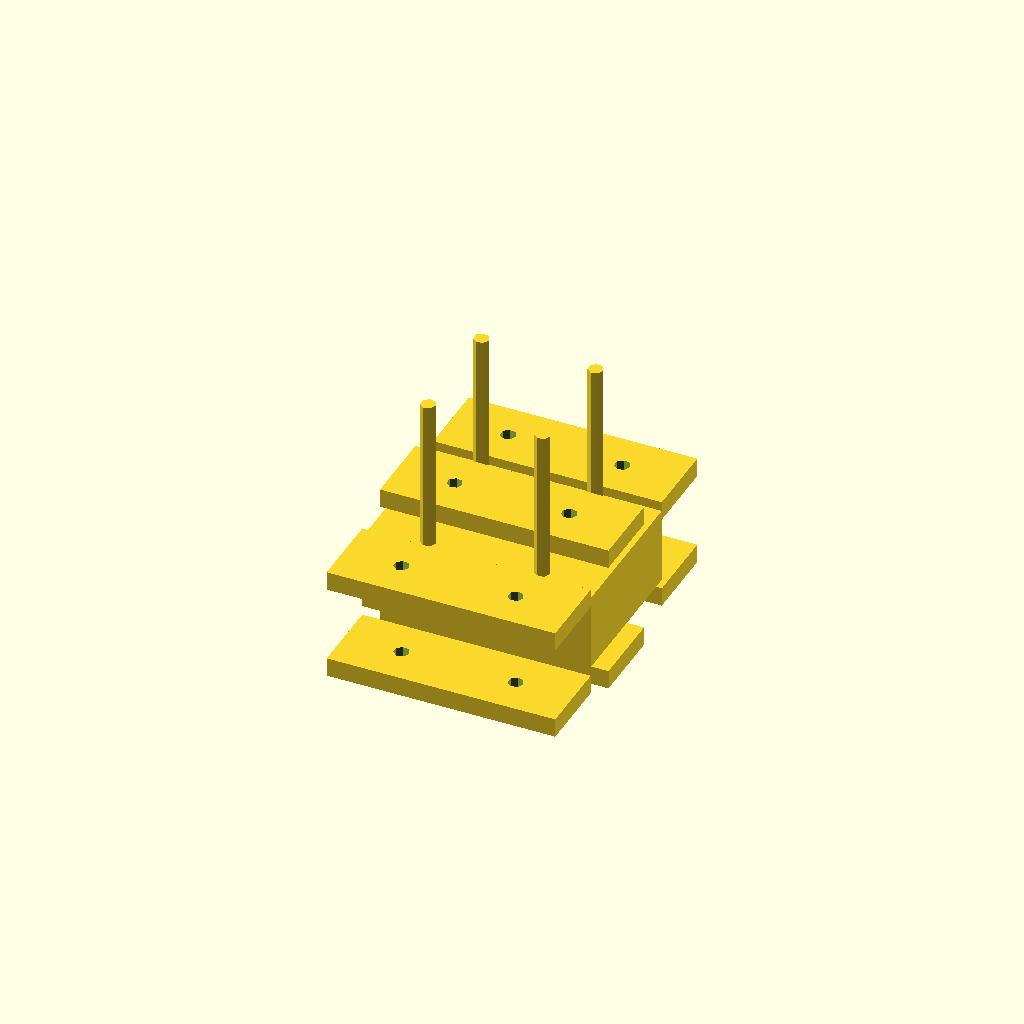
Cell 1 — every parameter at its default value.
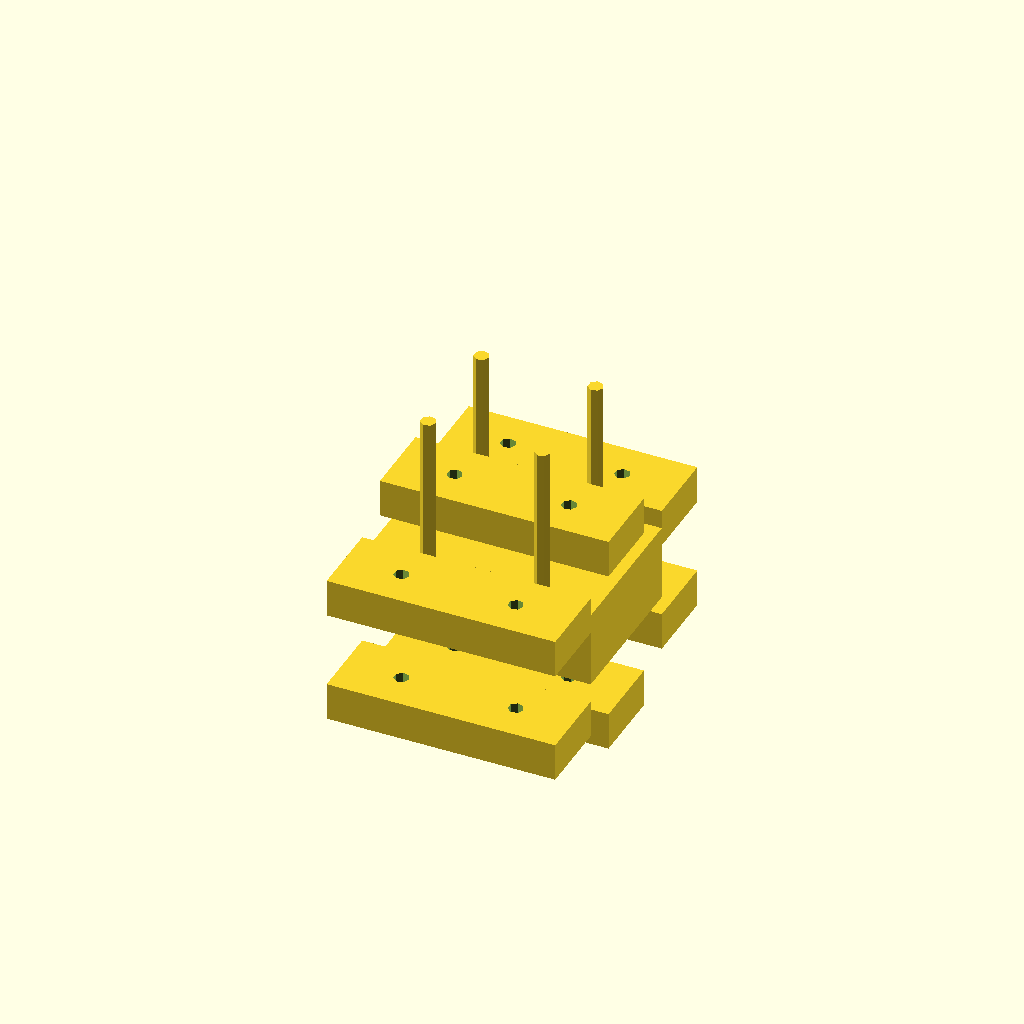
Cell 2: plate_thickness = 10 (everything else at default).
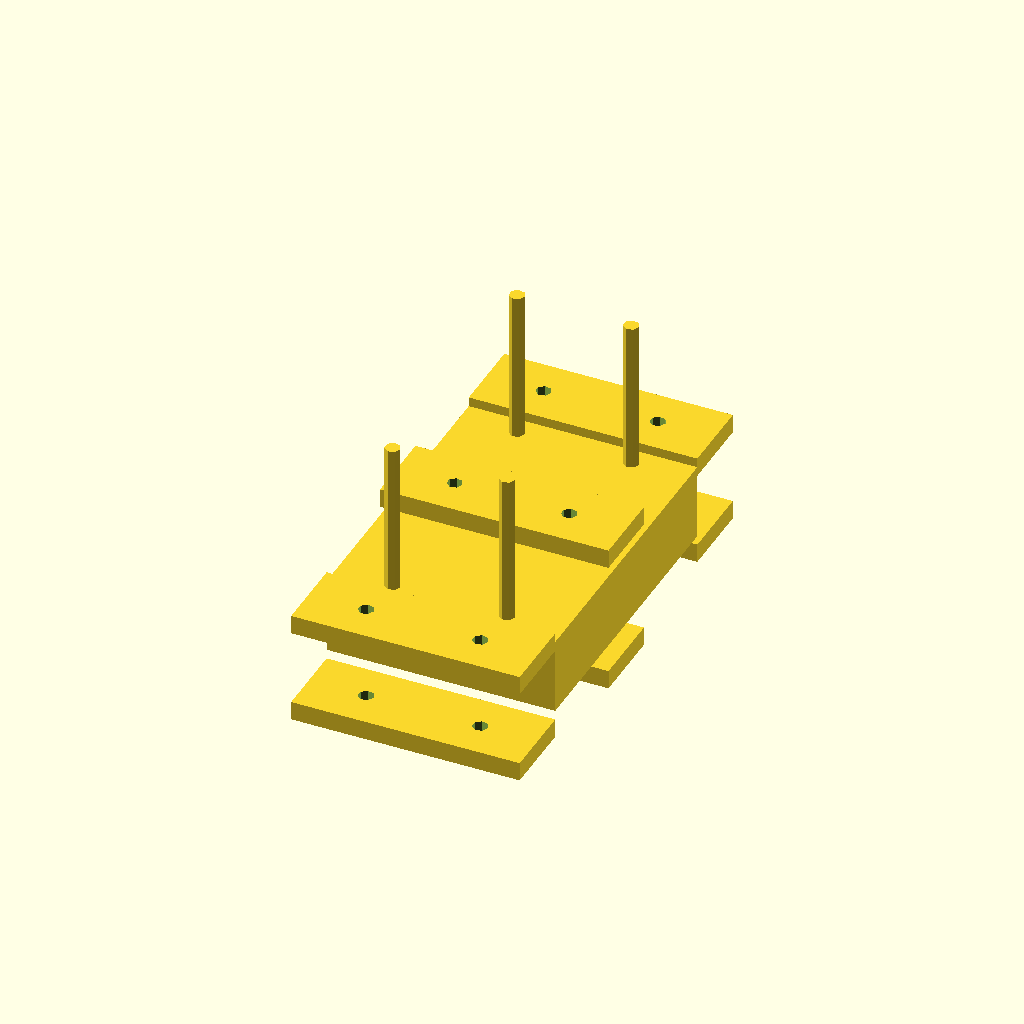
Cell 3 — block_width set to 80, the other parameters unchanged.
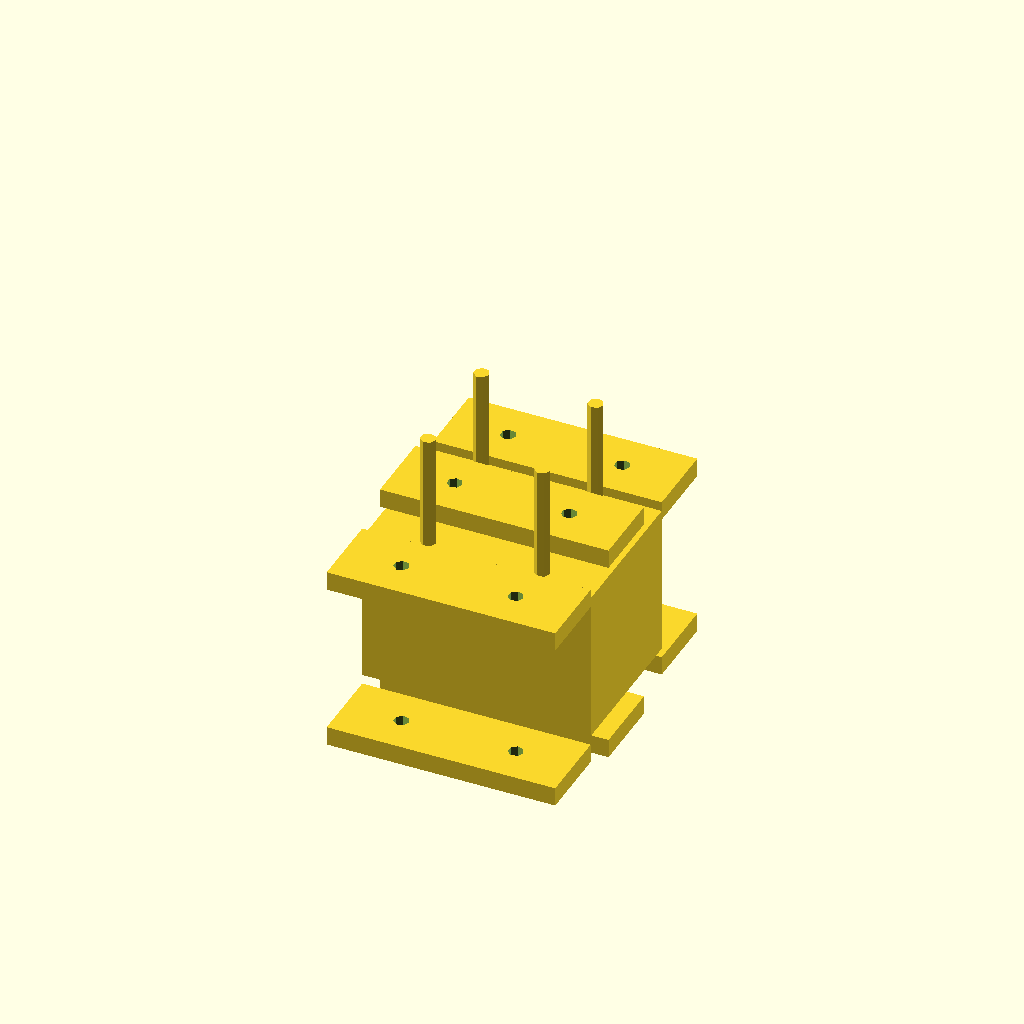
Cell 4: block_height = 40 (everything else at default).
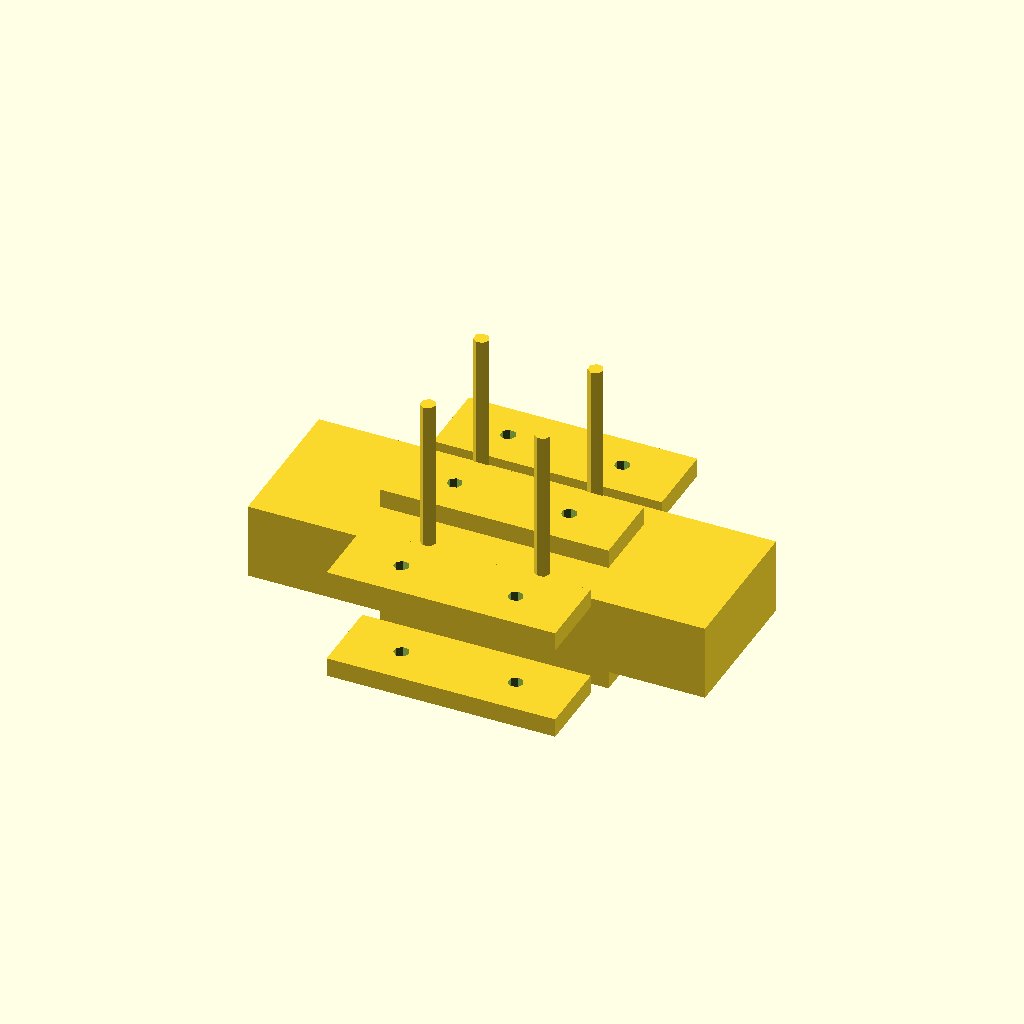
Cell 5 — block_length set to 120, the other parameters unchanged.
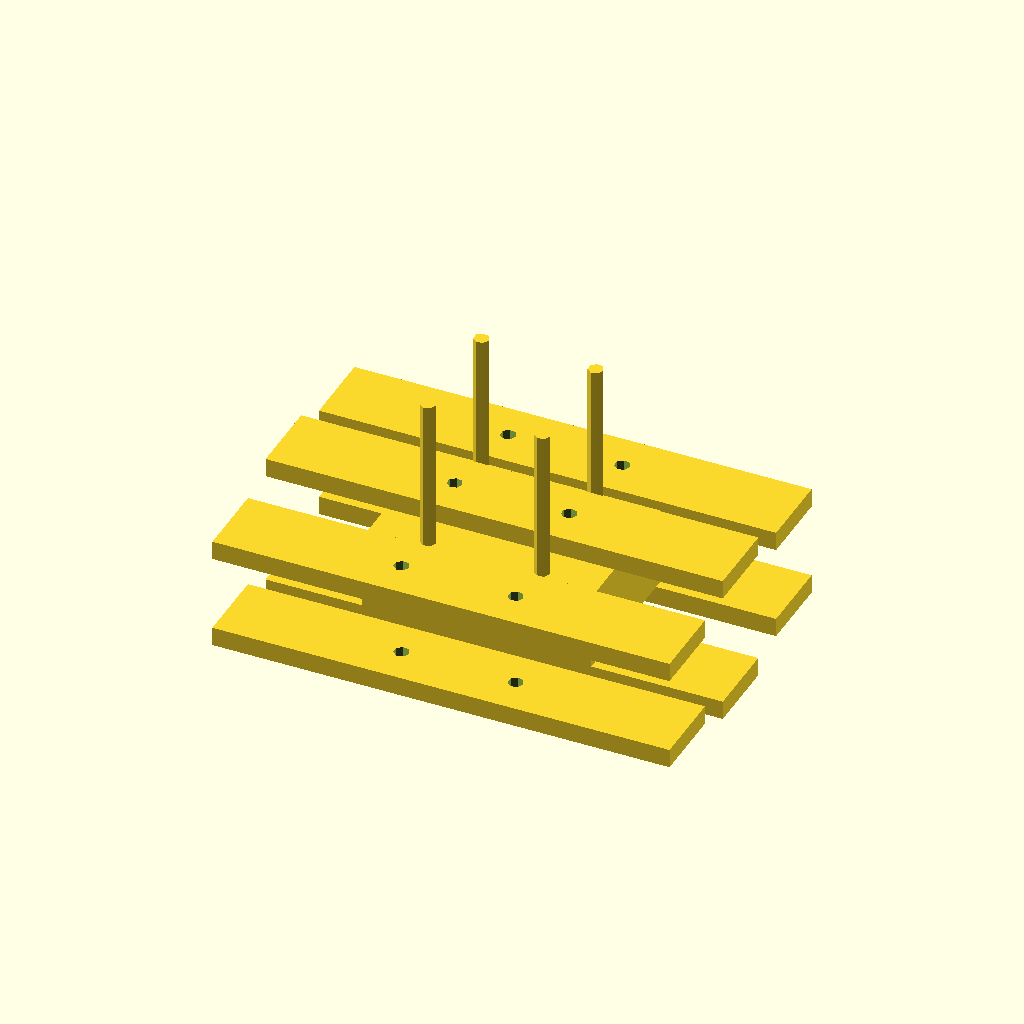
Cell 6 — plate_length set to 120, the other parameters unchanged.
All cells are drawn from one camera (rotation 55°, 0°, 25°, orthographic, colour scheme Cornfield), so only the parameter changes between them.
Source of the model, deepcad_8037/0042/00421276/output_1/00421276.scad:

// Parameters
plate_thickness = 5; // Thickness of side and connecting plates
block_width = 40;    // Width of the central block
block_height = 20;   // Height of the central block
block_length = 60;   // Length of the central block
plate_length = 60;   // Length of side and connecting plates
plate_width = 20;    // Width of side and connecting plates
bolt_diameter = 4;   // Diameter of bolts
bolt_length = 50;    // Shortened length of bolts
nut_diameter = 6;    // Diameter of nuts
nut_thickness = 3;   // Thickness of nuts
hole_spacing = 30;   // Distance between bolt holes

// Central Block
module central_block() {
    difference() {
        cube([block_length, block_width, block_height], center = true);
        for (x = [-hole_spacing/2, hole_spacing/2]) {
            for (y = [-block_width/2 + 5, block_width/2 - 5]) {
                translate([x, y, 0])
                    cylinder(r = bolt_diameter/2, h = block_height + 2, center = true);
            }
        }
    }
}

// Side Plate
module side_plate() {
    difference() {
        cube([plate_length, plate_width, plate_thickness], center = true);
        for (x = [-hole_spacing/2, hole_spacing/2]) {
            translate([x, 0, 0])
                cylinder(r = bolt_diameter/2, h = plate_thickness + 2, center = true);
        }
    }
}

// Connecting Plate
module connecting_plate() {
    difference() {
        cube([plate_length, plate_width, plate_thickness], center = true);
        for (x = [-hole_spacing/2, hole_spacing/2]) {
            translate([x, 0, 0])
                cylinder(r = bolt_diameter/2, h = plate_thickness + 2, center = true);
        }
    }
}

// Bolt
module bolt() {
    cylinder(r = bolt_diameter/2, h = bolt_length, center = false);
}

// Nut
module nut() {
    cylinder(r = nut_diameter/2, h = nut_thickness, center = false);
}

// Assembly
module assembly() {
    // Layer 1: Top Connecting Plate
    translate([0, 0, bolt_length/2])
        connecting_plate();

    // Layer 2: Top Side Plates
    translate([0, plate_width/2 + block_width/2, bolt_length/2 - plate_thickness])
        side_plate();
    translate([0, -plate_width/2 - block_width/2, bolt_length/2 - plate_thickness])
        side_plate();

    // Layer 3: Central Block
    translate([0, 0, bolt_length/2 - plate_thickness - block_height/2])
        central_block();

    // Layer 4: Bottom Side Plates
    translate([0, plate_width/2 + block_width/2, bolt_length/2 - plate_thickness - block_height - plate_thickness])
        side_plate();
    translate([0, -plate_width/2 - block_width/2, bolt_length/2 - plate_thickness - block_height - plate_thickness])
        side_plate();

    // Layer 5: Bottom Connecting Plate
    translate([0, 0, bolt_length/2 - plate_thickness - block_height - 2*plate_thickness])
        connecting_plate();

    // Fasteners: Bolts and Nuts
    for (x = [-hole_spacing/2, hole_spacing/2]) {
        for (y = [-block_width/2 + 5, block_width/2 - 5]) {
            translate([x, y, bolt_length/2 - plate_thickness - block_height/2])
                bolt();
            translate([x, y, bolt_length/2 - plate_thickness - block_height - 2*plate_thickness - nut_thickness])
                nut();
        }
    }
}

// Render the assembly
assembly();
Customizer parameters (derived from the source; name, type, default, range or options):
plate_thickness: number, default 5
block_width: number, default 40
block_height: number, default 20
block_length: number, default 60
plate_length: number, default 60
plate_width: number, default 20
bolt_diameter: number, default 4
bolt_length: number, default 50
nut_diameter: number, default 6
nut_thickness: number, default 3
hole_spacing: number, default 30
